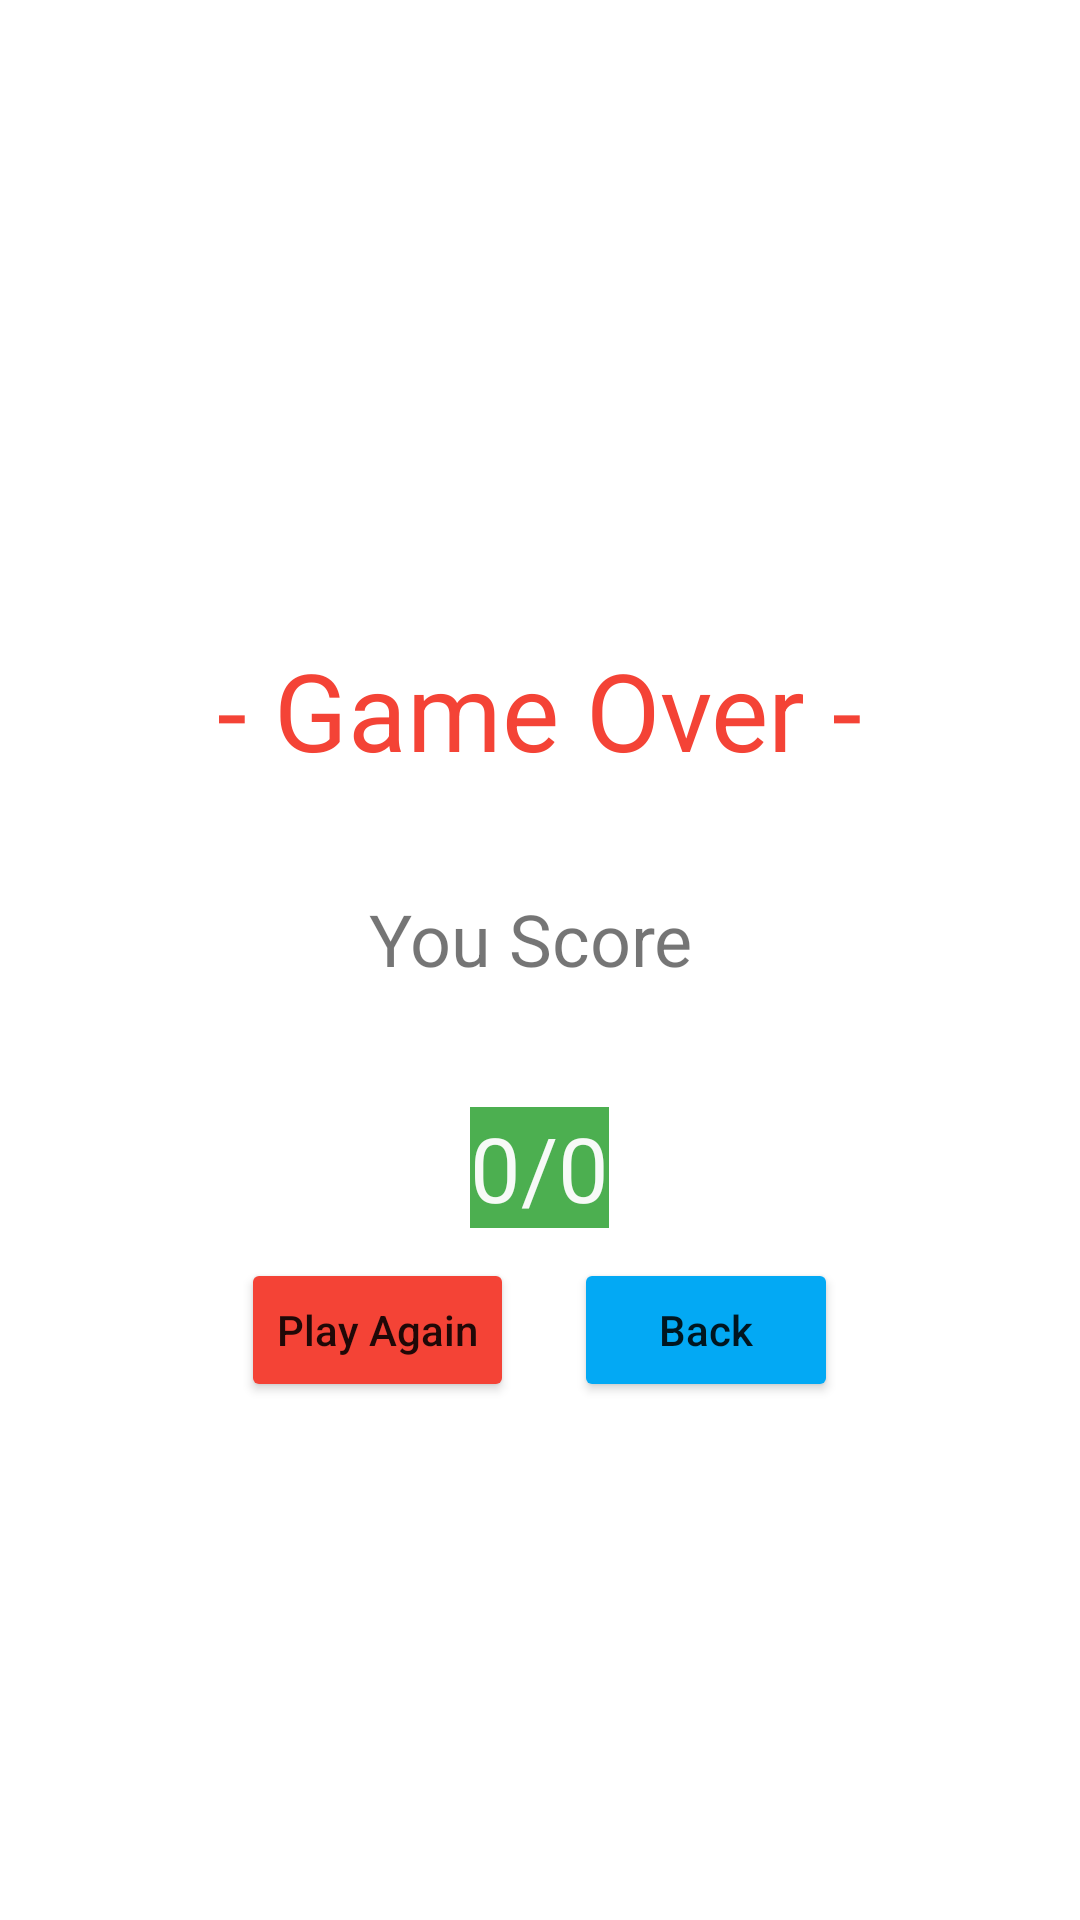

The Android layout XML behind this screen, and the referenced resources:
<!-- AndroidManifest.xml: application theme Theme.KidsMathApp -->
<!-- res/layout/win_layout.xml -->
<?xml version="1.0" encoding="utf-8"?>
<LinearLayout xmlns:android="http://schemas.android.com/apk/res/android"
    android:layout_width="match_parent"
    android:layout_height="match_parent"
    android:orientation="vertical"
    android:gravity="center"
    android:layout_gravity="center">
    <TextView
        android:id="@+id/TextView3"
        android:layout_width="wrap_content"
        android:layout_height="wrap_content"
        android:text="- Game Over -"
        android:layout_marginTop="50dp"
        android:textColor="#F44336"
        android:textSize="36sp"/>
    <TextView
        android:id="@+id/TextView4"
        android:layout_width="wrap_content"
        android:layout_height="wrap_content"
        android:text="You Score "
        android:layout_marginTop="36dp"
        android:textSize="24sp"/>

    <TextView
        android:id="@+id/FinalScoreTextView"
        android:layout_width="wrap_content"
        android:layout_height="wrap_content"
        android:text="0/0"
        android:layout_marginTop="40dp"
        android:textColor="#F7FAF7"
        android:background="#4CAF50"
        android:textSize="30sp"/>
    <LinearLayout
        android:layout_width="match_parent"
        android:layout_height="wrap_content"
        android:orientation="horizontal"
        android:layout_gravity="center"
        android:gravity="center">
        <Button
            android:id="@+id/buttonPlayAgain"
            android:layout_width="wrap_content"
            android:layout_height="wrap_content"
            android:backgroundTint="#F44336"
            android:layout_margin="10dp"
            android:textAllCaps="false"
            android:text="Play Again"/>
        <Button
            android:id="@+id/btnBack"
            android:layout_width="wrap_content"
            android:layout_height="wrap_content"
            android:backgroundTint="#03A9F4"
            android:layout_margin="10dp"
            android:textAllCaps="false"
            android:text="Back"/>
    </LinearLayout>
</LinearLayout>
<!-- resources referenced by this layout -->
<resources>
  <style name="Theme.KidsMathApp" parent="Theme.MaterialComponents.DayNight.DarkActionBar">
          
          <item name="colorPrimary">@color/purple_500</item>
          <item name="colorPrimaryVariant">@color/purple_700</item>
          <item name="colorOnPrimary">@color/white</item>
          
          <item name="colorSecondary">@color/teal_200</item>
          <item name="colorSecondaryVariant">@color/teal_700</item>
          <item name="colorOnSecondary">@color/black</item>
          
          <item name="android:statusBarColor" tools:targetApi="l">?attr/colorPrimaryVariant</item>
          
      </style>
  <!-- not gathered from this repository: default colours our renderer supplied (Android Studio template values) -->
  <color name="purple_500">#FF6200EE</color>
  <color name="purple_700">#FF3700B3</color>
  <color name="teal_200">#FF03DAC5</color>
  <color name="teal_700">#FF018786</color>
  <color name="black">#FF000000</color>
  <color name="white">#FFFFFFFF</color>
</resources>
